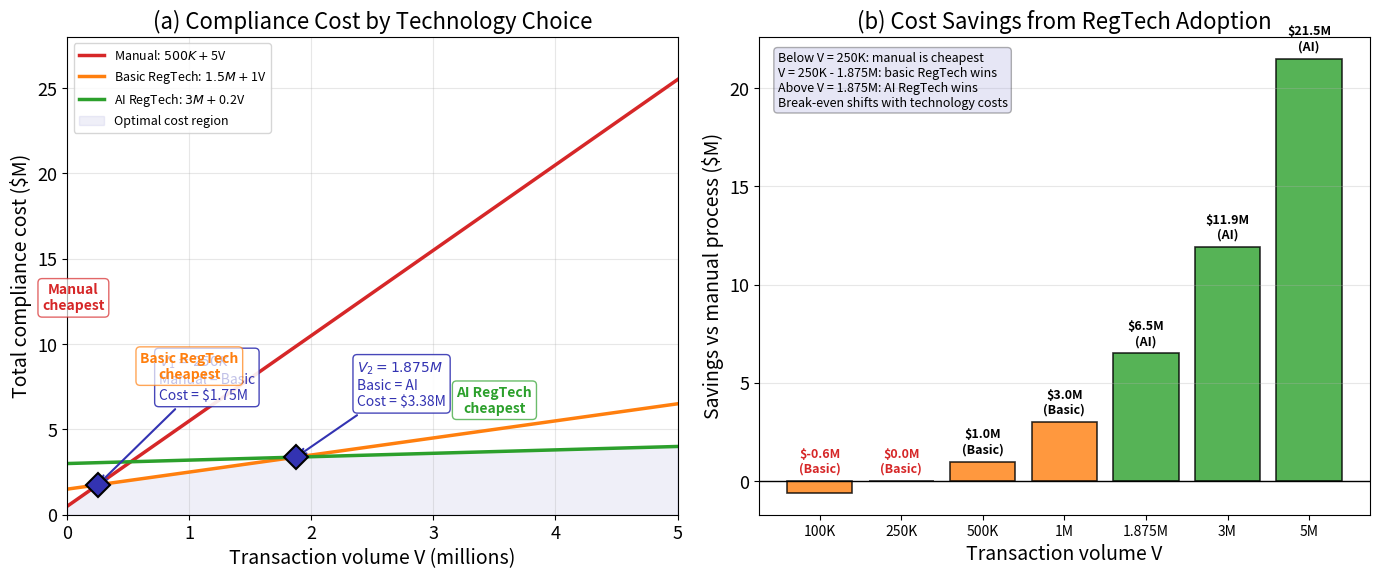

Python code for this plot: (Note: this script raises an exception after producing the figure.)
"""RegTech Compliance Cost Analysis: Manual vs Basic vs AI

# Multi-panel override: comparative statics requires simultaneous visibility

Economic Model:
  C_manual(V) = 500,000 + 5V   (high variable, low fixed)
  C_basic(V)  = 1,500,000 + V  (moderate both)
  C_AI(V)     = 3,000,000 + 0.2V (high fixed, low variable)

  Crossover V1: manual = basic => 500K + 5V = 1.5M + V => V1 = 250,000
  Crossover V2: basic = AI => 1.5M + V = 3M + 0.2V => V2 = 1,875,000

  Based on Deloitte RegTech Universe (2023).

Citation: Deloitte (2023) - RegTech Universe Report
"""
import matplotlib.pyplot as plt
import numpy as np
from pathlib import Path

np.random.seed(42)

plt.rcParams.update({
    'font.size': 14, 'axes.labelsize': 14, 'axes.titlesize': 16,
    'xtick.labelsize': 13, 'ytick.labelsize': 13, 'legend.fontsize': 13,
    'figure.figsize': (14, 6), 'figure.dpi': 150
})

MLPURPLE = '#3333B2'
MLBLUE = '#0066CC'
MLORANGE = '#FF7F0E'
MLGREEN = '#2CA02C'
MLRED = '#D62728'
MLLAVENDER = '#ADADE0'

# --- Cost functions ---
V = np.linspace(0, 5_000_000, 1000)

# Fixed + variable costs
F_manual, m_manual = 500_000, 5
F_basic, m_basic = 1_500_000, 1
F_ai, m_ai = 3_000_000, 0.2

C_manual = F_manual + m_manual * V
C_basic = F_basic + m_basic * V
C_ai = F_ai + m_ai * V

# Crossovers
V1 = (F_basic - F_manual) / (m_manual - m_basic)   # 250,000
V2 = (F_ai - F_basic) / (m_basic - m_ai)           # 1,875,000

# Minimum cost envelope
C_min = np.minimum(np.minimum(C_manual, C_basic), C_ai)

# --- Figure: 1x2 ---
fig, (ax1, ax2) = plt.subplots(1, 2, figsize=(14, 6))

# Panel (a): Cost curves
ax1.plot(V / 1e6, C_manual / 1e6, color=MLRED, lw=2.5, label=f'Manual: ${F_manual/1e3:.0f}K + ${m_manual}V')
ax1.plot(V / 1e6, C_basic / 1e6, color=MLORANGE, lw=2.5, label=f'Basic RegTech: ${F_basic/1e6:.1f}M + ${m_basic}V')
ax1.plot(V / 1e6, C_ai / 1e6, color=MLGREEN, lw=2.5, label=f'AI RegTech: ${F_ai/1e6:.0f}M + ${m_ai}V')

# Minimum cost envelope
ax1.fill_between(V / 1e6, 0, C_min / 1e6, alpha=0.08, color=MLPURPLE, label='Optimal cost region')

# Crossover points
V1_cost = F_manual + m_manual * V1
V2_cost = F_basic + m_basic * V2

ax1.plot(V1 / 1e6, V1_cost / 1e6, 'D', color=MLPURPLE, ms=12, zorder=5,
         markeredgecolor='black', markeredgewidth=1.5)
ax1.plot(V2 / 1e6, V2_cost / 1e6, 'D', color=MLPURPLE, ms=12, zorder=5,
         markeredgecolor='black', markeredgewidth=1.5)

# Crossover annotations
ax1.annotate(f'$V_1 = {V1/1e3:.0f}K$\nManual = Basic\nCost = ${V1_cost/1e6:.2f}M',
             xy=(V1/1e6, V1_cost/1e6), xytext=(V1/1e6 + 0.5, V1_cost/1e6 + 5),
             fontsize=10, color=MLPURPLE,
             arrowprops=dict(arrowstyle='->', color=MLPURPLE, lw=1.5),
             bbox=dict(boxstyle='round,pad=0.3', facecolor='white', edgecolor=MLPURPLE, alpha=0.9))

ax1.annotate(f'$V_2 = {V2/1e6:.3f}M$\nBasic = AI\nCost = ${V2_cost/1e6:.2f}M',
             xy=(V2/1e6, V2_cost/1e6), xytext=(V2/1e6 + 0.5, V2_cost/1e6 + 3),
             fontsize=10, color=MLPURPLE,
             arrowprops=dict(arrowstyle='->', color=MLPURPLE, lw=1.5),
             bbox=dict(boxstyle='round,pad=0.3', facecolor='white', edgecolor=MLPURPLE, alpha=0.9))

# Region labels
ax1.text(0.05, 12, 'Manual\ncheapest', fontsize=10, color=MLRED, fontweight='bold',
         ha='center', bbox=dict(boxstyle='round', facecolor='white', edgecolor=MLRED, alpha=0.7))
ax1.text(1.0, 8, 'Basic RegTech\ncheapest', fontsize=10, color=MLORANGE, fontweight='bold',
         ha='center', bbox=dict(boxstyle='round', facecolor='white', edgecolor=MLORANGE, alpha=0.7))
ax1.text(3.5, 6, 'AI RegTech\ncheapest', fontsize=10, color=MLGREEN, fontweight='bold',
         ha='center', bbox=dict(boxstyle='round', facecolor='white', edgecolor=MLGREEN, alpha=0.7))

ax1.set_xlabel('Transaction volume V (millions)')
ax1.set_ylabel('Total compliance cost ($M)')
ax1.set_title('(a) Compliance Cost by Technology Choice')
ax1.legend(loc='upper left', fontsize=9)
ax1.set_xlim(0, 5)
ax1.set_ylim(0, 28)
ax1.grid(True, alpha=0.3)

# Panel (b): Cost savings and ROI
volumes = np.array([100_000, 250_000, 500_000, 1_000_000, 1_875_000, 3_000_000, 5_000_000])
vol_labels = ['100K', '250K', '500K', '1M', '1.875M', '3M', '5M']

# Calculate savings from optimal choice vs manual
savings_basic = (F_manual + m_manual * volumes) - (F_basic + m_basic * volumes)
savings_ai = (F_manual + m_manual * volumes) - (F_ai + m_ai * volumes)

# Best savings
best_savings = np.maximum(savings_basic, savings_ai)
best_labels = ['Basic' if sb > sa else 'AI' for sb, sa in zip(savings_basic, savings_ai)]

bar_colors = [MLORANGE if l == 'Basic' else MLGREEN for l in best_labels]

x_pos = np.arange(len(volumes))
bars = ax2.bar(x_pos, best_savings / 1e6, color=bar_colors, alpha=0.8,
               edgecolor='black', lw=1.2)

# Value labels
for bar, val, label in zip(bars, best_savings, best_labels):
    color = 'black' if val > 0 else MLRED
    ax2.text(bar.get_x() + bar.get_width()/2,
             max(bar.get_height(), 0) + 0.3,
             f'${val/1e6:.1f}M\n({label})',
             ha='center', va='bottom', fontsize=9, fontweight='bold', color=color)

ax2.axhline(0, color='black', lw=1)
ax2.set_xlabel('Transaction volume V')
ax2.set_ylabel('Savings vs manual process ($M)')
ax2.set_title('(b) Cost Savings from RegTech Adoption')
ax2.set_xticks(x_pos)
ax2.set_xticklabels(vol_labels, fontsize=10)
ax2.grid(True, alpha=0.3, axis='y')

# Insight
ax2.text(0.03, 0.97, 'Below V = 250K: manual is cheapest\n'
         'V = 250K - 1.875M: basic RegTech wins\n'
         'Above V = 1.875M: AI RegTech wins\n'
         'Break-even shifts with technology costs',
         transform=ax2.transAxes, fontsize=9,
         verticalalignment='top',
         bbox=dict(boxstyle='round', facecolor=MLLAVENDER, alpha=0.3))

plt.tight_layout()
plt.savefig(Path(__file__).parent / 'chart.pdf', dpi=300, bbox_inches='tight')
plt.savefig(Path(__file__).parent / 'chart.png', dpi=150, bbox_inches='tight')
plt.close()
print("Chart saved to chart.pdf and chart.png")
